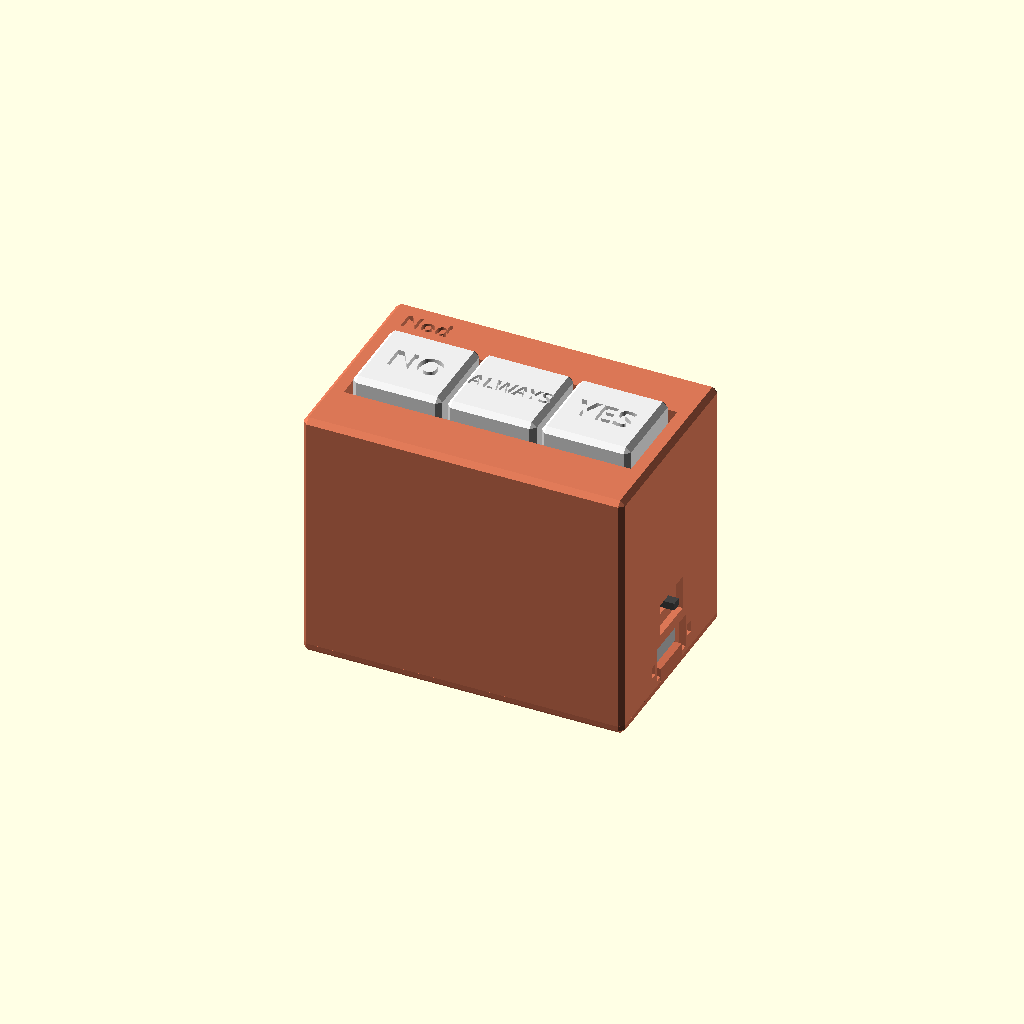
Cell 1: rendered with the file's own defaults.
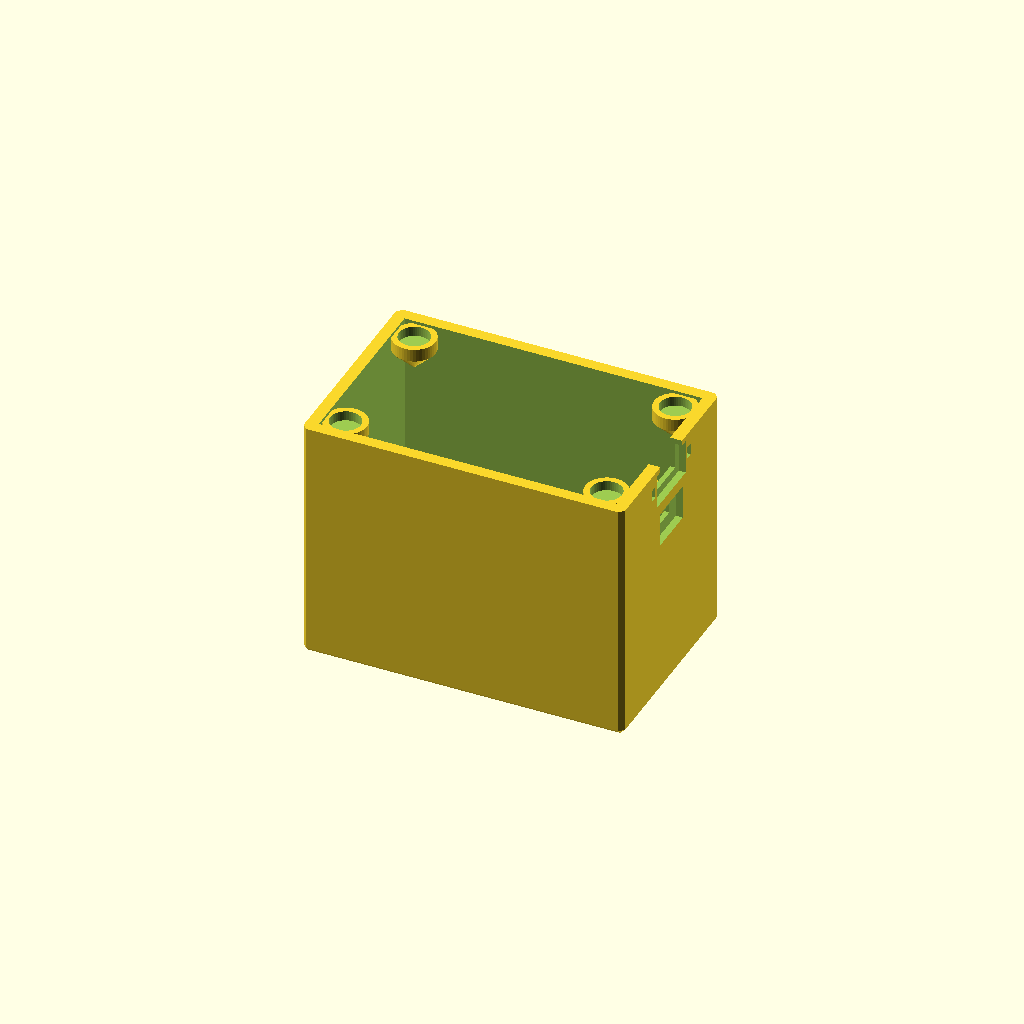
Cell 2: the same model with part = "body".
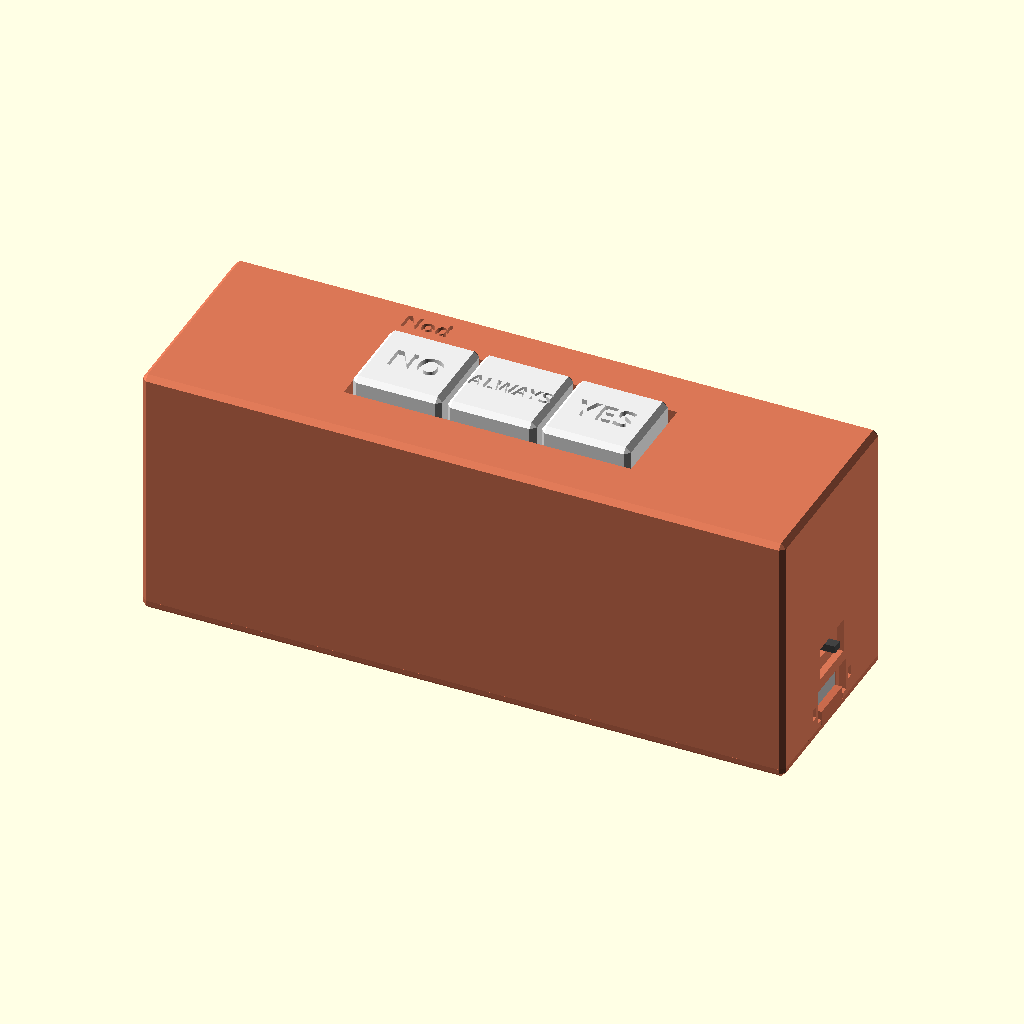
Cell 3 — W set to 130, the other parameters unchanged.
One fixed orthographic camera (rotation 55°, 0°, 25°; colour scheme Cornfield) for every cell.
Source of the model, cad/case.scad:
// Nod case: a three-key box. Units mm.
// Coordinates: x centered, y=0 front face, y=depth back face, z=0 bottom of lid.
// Every "measure" value is a nominal guess until the real part is in hand.

part = "all"; // [all, body, lid, plate, keycaps, labels]

/* [Shape] */
W = 65;               // width; must fit 3 keys at 19.05 mm pitch
depth = 42;           // deep enough for the side USB port to fit between the corner magnets
H = 52;
wall = 2.4;
plate = 1.5;          // MX plate-mount thickness
lid_t = 2;
chamfer = 1;          // 45° bevel on outside edges; 0 = square; keep <= lid_t/2

/* [Switches] */
pitch = 19.05;
sw_hole = 14.0;       // tune +0.1 if switches won't clip in
cap_proud = 3;        // how far keycap tops stick out above the top face
well_gap = 1;         // gap around each keycap inside the key well
ledge = 1.5;          // lip the separate plate rests on
rim = 2;              // thickness of that lip

/* [XIAO ESP32-S3] measure */
xiao_l = 21;          // USB end against the right wall
xiao_w = 17.8;
pcb_t = 1.0;
xiao_lift = 2;        // clearance under board for battery-pad wires
usb_w = 8.94;         // receptacle
usb_h = 3.26;
usb_over = 1.0;       // how far the receptacle sticks past the PCB edge
usb_zc = 2.6;         // receptacle center above PCB bottom
plug_w = 12.5;        // cable overmold
plug_h = 7;

/* [Battery] 502030 LiPo, listed 20.5 x 32 x 5.3 */
bat_l = 32;
bat_t = 5.3;
bat_slack = 1;        // LiPos swell

/* [Power switch] SS12D00-G3 mini slide switch (3 mm slider), measure */
sw_l = 8.6;           // body length (slide direction)
sw_w = 3.6;
sw_h = 3.5;
knob_l = 2.0;         // slider cross-section
knob_w = 1.5;
knob_travel = 2.0;
knob_h = 3;           // slider length past the switch face: G3 = 3 mm
sw_pocket = [10, 7];  // finger pocket around the slot on the outside (along the wall, height)
sw_pocket_wall = 1.0; // wall left at the pocket floor, so the 3 mm slider stands 2 mm proud

/* [Magnets] 6 x 2 mm discs */
mag_d = 6;            // diameter
mag_h = 2;            // thickness
mag_fit = 0.2;        // pocket clearance on diameter; glue them in
lip_h = 2;            // lid lip inside the walls: magnets hold vertically, the lip stops sliding

/* [Antenna] 2.4 GHz FPC, U.FL/IPEX-1, 50 x 14 */
ant_l = 50;
ant_w = 14;
ant_z = 12.2;         // bottom edge height on the back wall

/* [Keycaps] */
cap = 18;
cap_wall = 1.2;
cap_top = 2.4;
cap_skirt = 5.6;      // skirt bottom to socket bottom
cap_rest = 6.0;       // skirt bottom height above the plate at rest (MX stem top is 11.6 above plate)
stem_d = 5.5;
cross_l = 4.2;        // tune for stem fit
cross_w = 1.35;
cross_depth = 4;
labels = ["NO", "ALWAYS", "YES"];   // left to right, matches src/main.cpp CODE[]
label_size = [5, 3.1, 5];
label_font = "Cascadia Code:style=Bold";   // free, github.com/microsoft/cascadia-code; OpenSCAD silently falls back if missing
label_depth = 1.0;   // engraving depth for key labels and the logo

/* [Logo] engraved on the top face, behind the keys */
logo = "Nod";
logo_size = 3.5;
logo_side = "left";   // [left, right]

/* [Fit] */
tol = 0.2;

$fn = 48;
cap_h = cap_skirt + cap_top;
port_z = lid_t + xiao_lift + usb_zc;          // USB center height
cav = [W - 2*wall, depth - 2*wall];           // interior footprint
mag_pd = mag_d + mag_fit;                     // pocket diameter
boss_d = mag_pd + 2.4;
mag_off = mag_pd/2 + tol + 0.4;               // magnet center from inner wall faces
mag_z = max(lid_t, mag_h + 0.6);              // where magnet faces meet
boss_top = mag_z + mag_h + 0.6 + boss_d/2;    // tip of the 45° cone above each body boss
mag_xy = [for (sx = [-1, 1], y = [wall + mag_off, depth - wall - mag_off])
          [sx * (W/2 - wall - mag_off), y]];
led_z0 = port_z + plug_h/2 + 0.5;             // clear band above the plug recess (Nod's switch and the antenna sit above it)
led_top = led_z0 + 1.5;
// The XIAO's two LEDs sit either side of the USB-C, ~40% of the way from the port edge to the board edge
// (measured on the real board). Their holes go just outside the plug recess so a plugged-in cable
// doesn't cover the charge LED.
led_hole = [1.6, 2.4];                         // width, height; bottom at the board's top face
led_hole_x = plug_w/2 + 0.6 + led_hole.x/2;    // centre, either side of the port
well = [2*pitch + cap + 2*well_gap, cap + 2*well_gap];   // key well footprint, centered on the top
plate_top = H - (cap_rest + cap_h - cap_proud);          // switch plate sits at the bottom of the well
ceil_z = plate_top - plate - rim;                        // underside of the solid top block

// Port cluster (USB, LED holes, power switch, XIAO pocket), modelled in a local frame:
// x along the wall, y = 0 at its outer face and negative going inside.
// Nod: right side wall, switch above the port (that wall is too short for both side by side).
xl0 = -wall - xiao_l;                          // PCB inner edge; the USB edge butts the wall
port_side = "right";                           // right | back
sw_lx = 0;                                     // power switch position along the port wall
sw_z = led_top + 2 + sw_w/2;
rib_z0 = sw_z - sw_w/2 - 1;                    // bottom of the switch guide ribs
module at_port() {
  if (port_side == "back") translate([0, depth, 0]) children();
  else translate([W/2, depth/2, 0]) rotate(-90) children();
}

// Hooks for variants built on this file (see cad/clawd/clawd.scad); empty for Nod.
lid_lift = 0;                                  // raise the exported lid (e.g. for legs)
module body_add() {}
module body_cut() {}
module lid_add() {}
module preview_add() {}

assert(port_z - plug_h/2 > lid_t, "cable overmold would hit the lid; raise xiao_lift");
assert(ant_z > led_top && ant_z + ant_w + 1 < ceil_z, "antenna overlaps the band above the port or the top block; move ant_z");
assert(well.x + 2 < W, "key well too wide for the body");
assert(ant_l + 1 < cav.x && (ant_z > boss_top || ant_l/2 + 0.5 < cav.x/2 - mag_off - boss_d/2),
       "antenna runs into a corner magnet boss");
assert(2*chamfer <= lid_t && 2*chamfer <= wall, "chamfer too big for lid/wall");

module box(p, s) translate(p) cube(s);

// box with 45° chamfers on all edges; bot/top=false leaves that face's edges square
module cbox(p, s, bot = true, top = true, c = chamfer) {
  lo = bot ? 0 : c;
  h = s.z + lo + (top ? 0 : c);
  intersection() {
    box(p, s);
    translate(p - [0, 0, lo]) hull() {
      translate([c, c, 0]) cube([s.x - 2*c, s.y - 2*c, h]);
      translate([c, 0, c]) cube([s.x - 2*c, s.y, h - 2*c]);
      translate([0, c, c]) cube([s.x, s.y - 2*c, h - 2*c]);
    }
  }
}

// logo sits in the strip between the key well and the back edge, flush with the well's left or right edge
module logo_shape() {
  right = logo_side == "right";
  translate([right ? well.x/2 : -well.x/2, depth - (depth/2 - well.y/2)/2, H - label_depth])
    linear_extrude(label_depth + 0.01)
      text(logo, size = logo_size, halign = right ? "right" : "left", valign = "center", font = label_font);
}

module body() difference() {
  union() {
    difference() {
      cbox([-W/2, 0, lid_t], [W, depth, H - lid_t], bot = false);
      box([-W/2 + wall, wall, lid_t - 1], [W - 2*wall, depth - 2*wall, ceil_z - lid_t + 1]);
    }
    // power switch guide ribs either side of the switch body (glue it in between)
    at_port() for (s = [-1, 1]) box([sw_lx + s*(sw_l/2 + tol) - (s < 0 ? 1.2 : 0), -wall - sw_h, rib_z0],
                                    [1.2, sw_h + 0.01, sw_z + sw_w/2 + 1.5 - rib_z0]);
    body_add();
    // corner magnet bosses fused to the walls; 45° cone on top so they print plate-down
    for (p = mag_xy) translate([p.x, p.y, mag_z]) {
      cylinder(d = boss_d, h = mag_h + 0.6);
      translate([0, 0, mag_h + 0.6]) cylinder(d1 = boss_d, d2 = 0, h = boss_d/2);
    }
  }
  // key well: keycaps sit in it; the separate plate drops in and rests on a ledge
  box([-well.x/2, depth/2 - well.y/2, plate_top - plate], [well.x, well.y, H]);
  box([-well.x/2 + ledge, depth/2 - well.y/2 + ledge, ceil_z - 1], [well.x - 2*ledge, well.y - 2*ledge, rim + 1.01]);
  logo_shape();
  body_cut();
  for (p = mag_xy) translate([p.x, p.y, mag_z - 1]) cylinder(d = mag_pd, h = mag_h + 1);
  // antenna sticker: 0.4 mm locating recess on the inside of the back wall
  box([-ant_l/2 - 0.5, depth - wall - 0.01, ant_z], [ant_l + 1, 0.41, ant_w + 1]);
  at_port() {
    // USB: notch open at the bottom so the board slides in with the lid; lid tab fills under it
    box([-usb_w/2 - tol, -wall - 1, lid_t - 1], [usb_w + 2*tol, wall + 2, port_z + usb_h/2 + tol - lid_t + 1]);
    box([-plug_w/2, -wall + usb_over, port_z - plug_h/2], [plug_w, wall, plug_h]);
    // power switch slider slot
    box([sw_lx - (knob_l + knob_travel)/2 - tol, -wall - 1, sw_z - knob_w/2 - tol],
        [knob_l + knob_travel + 2*tol, wall + 2, knob_w + 2*tol]);
    box([sw_lx - sw_pocket.x/2, -wall + sw_pocket_wall, sw_z - sw_pocket.y/2], [sw_pocket.x, wall, sw_pocket.y]);
    // LED holes, through the wall beside the plug recess, starting at the board's top face
    for (s = [-1, 1]) box([s*led_hole_x - led_hole.x/2, -wall - 1, lid_t + xiao_lift + pcb_t], [led_hole.x, wall + 2, led_hole.y]);
  }
}

// switch plate: separate flat part so it prints perfectly flat; glue it onto the ledge
module plate() difference() {
  box([-well.x/2 + tol, depth/2 - well.y/2 + tol, plate_top - plate], [well.x - 2*tol, well.y - 2*tol, plate]);
  for (i = [-1:1]) box([i*pitch - sw_hole/2, depth/2 - sw_hole/2, plate_top - plate - 1], [sw_hole, sw_hole, plate + 2]);
}

module lid() difference() {
  union() {
    cbox([-W/2, 0, 0], [W, depth, lid_t], top = false);
    lid_add();
    at_port() {
      // tab filling the USB notch under the receptacle
      box([-usb_w/2, -wall, lid_t - 0.01], [usb_w, wall, port_z - usb_h/2 - tol - lid_t]);
      // XIAO pocket: side guides at the inner end only, two ledges, inner stop (takes plug-in force).
      // The USB end is centred by the receptacle in its wall notch, so it needs no guides; that keeps
      // the solder on the edge pads there (D0, 5V, GND) clear. Guides stop at the board's top face and
      // the sides stay open, so battery wires (BAT+/BAT- underneath) leave under the board edge and the
      // antenna cable leaves the U.FL plug in any direction. The ledges stop short of the edge pads
      // so solder that wicks underneath can't rock the board.
      guide = 5.5;
      for (s = [-1, 1]) box([s > 0 ? xiao_w/2 + tol : -xiao_w/2 - tol - 1.2, xl0 - 1.5, lid_t - 0.01],
                            [1.2, guide, xiao_lift + pcb_t]);
      ledge_w = xiao_w - 2*2.5;
      box([-ledge_w/2, xl0, lid_t - 0.01], [ledge_w, 2, xiao_lift]);
      box([-ledge_w/2, -wall - tol - 2, lid_t - 0.01], [ledge_w, 2, xiao_lift]);
      box([-xiao_w/2 - tol, xl0 - tol - 1.5, lid_t - 0.01], [xiao_w + 2*tol, 1.5, xiao_lift + pcb_t + 0.5]);
    }
    // battery stands on its long edge against the front wall, held by this rib
    box([-bat_l/2 - 2, wall + bat_t + bat_slack, lid_t - 0.01], [bat_l + 4, 1.2, 10]);
    // magnet bosses up to the meeting plane, trimmed to fit inside the walls
    intersection() {
      box([-cav.x/2 + tol, wall + tol, lid_t - 0.01], [cav.x - 2*tol, cav.y - 2*tol, mag_z - lid_t + 0.01]);
      for (p = mag_xy) translate([p.x, p.y, 0]) cylinder(d = boss_d, h = mag_z);
    }
    // locating lip along the walls, cleared at the corners, battery, and port cluster
    difference() {
      box([-cav.x/2 + tol, wall + tol, lid_t - 0.01], [cav.x - 2*tol, cav.y - 2*tol, lip_h]);
      box([-cav.x/2 + tol + 1.2, wall + tol + 1.2, 0], [cav.x - 2*tol - 2.4, cav.y - 2*tol - 2.4, 9]);
      for (p = mag_xy) translate([p.x, p.y, 0]) cube([boss_d + 2, boss_d + 2, 20], center = true);
      box([-bat_l/2 - 2.5, 0, 0], [bat_l + 5, depth/2, 9]);
      at_port() {
        box([-xiao_w/2 - tol - 2, -25, 0], [xiao_w + 2*tol + 4, 30, 9]);
        box([sw_lx - sw_l/2 - 3, -25, 0], [sw_l + 6, 30, 9]);  // power switch, when it sits low
      }
    }
  }
  for (p = mag_xy) translate([p.x, p.y, mag_z - mag_h]) cylinder(d = mag_pd, h = mag_h + 1);
}

module label(i) linear_extrude(label_depth + 0.01)
  text(labels[i], size = label_size[i], halign = "center", valign = "center", font = label_font);

module keycap(i) difference() {
  union() {
    difference() {
      cbox([-cap/2, -cap/2, 0], [cap, cap, cap_h], bot = false);
      box([-cap/2 + cap_wall, -cap/2 + cap_wall, -1], [cap - 2*cap_wall, cap - 2*cap_wall, cap_skirt + 1]);
    }
    translate([0, 0, cap_skirt - cross_depth]) cylinder(d = stem_d, h = cross_depth + 0.01);
  }
  for (r = [0, 90]) rotate(r) box([-cross_l/2, -cross_w/2, cap_skirt - cross_depth - 1], [cross_l, cross_w, cross_depth + 1]);
  translate([0, 0, cap_h - label_depth]) label(i);
}
module label_at(i) translate([0, 0, cap_h - label_depth]) label(i);

// print orientations: body plate-down, caps top-down, lid flat (or on its legs)
module flip(h) translate([0, depth, h]) rotate([180, 0, 0]) children();
module caps_row() for (i = [0:2]) translate([(i - 1) * (cap + 4), 0, cap_h]) rotate([180, 0, 0]) children(i);

if (part == "body") flip(H) body();
if (part == "lid") translate([0, 0, lid_lift]) lid();
if (part == "plate") translate([0, 0, plate - plate_top]) plate();
if (part == "keycaps") caps_row() { keycap(0); keycap(1); keycap(2); }
if (part == "labels") caps_row() { label_at(0); label_at(1); label_at(2); }

// ---- Debug: stand-ins for bought parts (preview + clash check, never exported) ----
bat_h = 20.5;         // battery stands on its long edge

module xiao_dummy() at_port() {
  color("#2E7D32") box([-xiao_w/2, xl0, lid_t + xiao_lift], [xiao_w, xiao_l, pcb_t]);
  color(two_tone ? accent_col : "#B0B0B0") box([-usb_w/2, -wall - 7, port_z - usb_h/2], [usb_w, 7 + usb_over, usb_h]);
  color("#9E9E9E") box([-6, xl0 + 3, lid_t + xiao_lift + pcb_t], [12, 11, 2.2]);  // shield can
}
module battery_dummy() color("#607D8B") box([-bat_l/2, wall + tol, lid_t], [bat_l, bat_t, bat_h]);
module antenna_dummy() color("#212121") box([-ant_l/2, depth - wall - 0.3, ant_z + 0.5], [ant_l, 0.3, ant_w]);
// slide switch lying against the port wall: slider out through the wall, pins pointing inward
module slide_dummy() color(two_tone ? accent_col : "#424242") at_port() translate([sw_lx, -wall, sw_z]) {
  box([-sw_l/2, -sw_h, -sw_w/2], [sw_l, sw_h, sw_w]);
  box([-knob_l/2 - knob_travel/2, 0, -knob_w/2], [knob_l, knob_h, knob_w]);  // slider, one end of travel
  for (dx = [-2.54, 0, 2.54]) translate([dx, -sw_h, 0]) rotate([90, 0, 0]) cylinder(d = 0.8, h = 3);
}
module magnets_dummy() color("#CFD8DC") for (p = mag_xy, z = [mag_z - mag_h, mag_z])
  translate([p.x, p.y, z]) cylinder(d = mag_d, h = mag_h);
// MX switch: housing through the plate, pins, tapered top housing, stem cross
module switches_dummy() color("#FFF59D") for (i = [-1:1]) translate([i*pitch, depth/2, plate_top]) {
  box([-6.95, -6.95, -plate - 3.5], [13.9, 13.9, plate + 3.5]);
  translate([0, 0, -plate - 6.8]) cylinder(d = 4, h = 3.4);
  for (q = [[-3.81, 2.54], [2.54, 5.08]]) translate([q.x, q.y, -plate - 6.8]) cylinder(d = 1.5, h = 3.4);
  hull() { box([-7.8, -7.8, 0], [15.6, 15.6, 0.01]); box([-5.8, -5.8, 6.59], [11.6, 11.6, 0.01]); }
  for (r = [0, 90]) rotate(r) box([-2.05, -0.65, 6.6], [4.1, 1.3, 5]);
}
module keycaps_placed() for (i = [0:2]) translate([(i - 1) * pitch, depth/2, plate_top + cap_rest]) {
  color(accent_col) keycap(i);
  if (fill_labels) color("black") label_at(i);
}

module thing(n) {
  if (n == "body") body();
  if (n == "lid") lid();
  if (n == "plate") plate();
  if (n == "xiao") xiao_dummy();
  if (n == "battery") battery_dummy();
  if (n == "antenna") antenna_dummy();
  if (n == "magnets") magnets_dummy();
  if (n == "slide") slide_dummy();
  if (n == "switches") switches_dummy();
  if (n == "keycaps") keycaps_placed();
}

// all: whole build. xray = hide the body to see inside; cut = section at x=0; explode = pull lid/caps apart
xray = false;
fill_labels = false;  // preview only: show keycap labels filled (labels.stl) or as plain engraving
two_tone = false;     // preview only: every visible part in the body or keycap colour (banner)
body_col = "#DA7756";
accent_col = "#EEE";
cut = false;
explode = 0;
module assembly() {
  if (!xray) { color(body_col) body(); preview_add(); }
  translate([0, 0, -explode]) { color(two_tone ? body_col : "#C86A4C") lid(); xiao_dummy(); battery_dummy(); }
  slide_dummy();
  magnets_dummy();
  antenna_dummy();
  translate([0, 0, explode/2]) { color("#B9654A") plate(); switches_dummy(); }
  translate([0, 0, explode]) keycaps_placed();
}
if (part == "all") {
  if (cut) intersection() { assembly(); box([-W/2 - 1, -1, -1], [W/2 + 1, depth + 2, H + 30]); }
  else assembly();
}

// clash: renders the overlap of two things; an empty result means they don't collide
a = "body";
b = "lid";
if (part == "clash") intersection() { thing(a); thing(b); }
Customizer parameters (derived from the source; name, type, default, range or options):
part: string, default "all", options "all", "body", "lid", "plate", "keycaps", "labels"
W: number, default 65
depth: number, default 42
H: number, default 52
wall: number, default 2.4
plate: number, default 1.5
lid_t: number, default 2
chamfer: number, default 1
pitch: number, default 19.05
sw_hole: number, default 14
cap_proud: number, default 3
well_gap: number, default 1
ledge: number, default 1.5
rim: number, default 2
xiao_l: number, default 21
xiao_w: number, default 17.8
pcb_t: number, default 1
xiao_lift: number, default 2
usb_w: number, default 8.94
usb_h: number, default 3.26
usb_over: number, default 1
usb_zc: number, default 2.6
plug_w: number, default 12.5
plug_h: number, default 7
bat_l: number, default 32
bat_t: number, default 5.3
bat_slack: number, default 1
sw_l: number, default 8.6
sw_w: number, default 3.6
sw_h: number, default 3.5
knob_l: number, default 2
knob_w: number, default 1.5
knob_travel: number, default 2
knob_h: number, default 3
sw_pocket: vector, default [10, 7]
sw_pocket_wall: number, default 1
mag_d: number, default 6
mag_h: number, default 2
mag_fit: number, default 0.2
lip_h: number, default 2
ant_l: number, default 50
ant_w: number, default 14
ant_z: number, default 12.2
cap: number, default 18
cap_wall: number, default 1.2
cap_top: number, default 2.4
cap_skirt: number, default 5.6
cap_rest: number, default 6
stem_d: number, default 5.5
cross_l: number, default 4.2
cross_w: number, default 1.35
cross_depth: number, default 4
label_size: vector, default [5, 3.1, 5]
label_font: string, default "Cascadia Code:style=Bold"
label_depth: number, default 1
logo: string, default "Nod"
logo_size: number, default 3.5
logo_side: string, default "left", options "left", "right"
tol: number, default 0.2
led_hole: vector, default [1.6, 2.4]
port_side: string, default "right"
sw_lx: number, default 0
